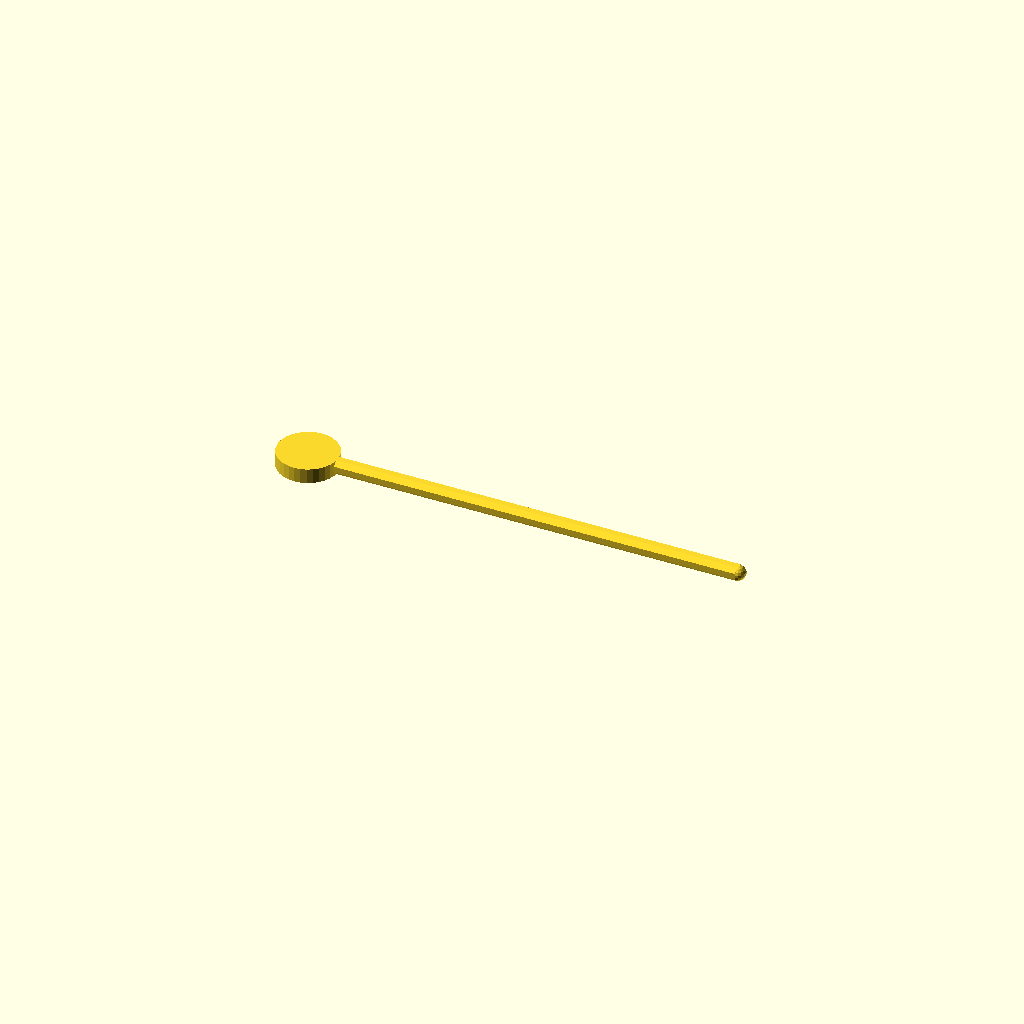
Cell 1: the model at its default parameters.
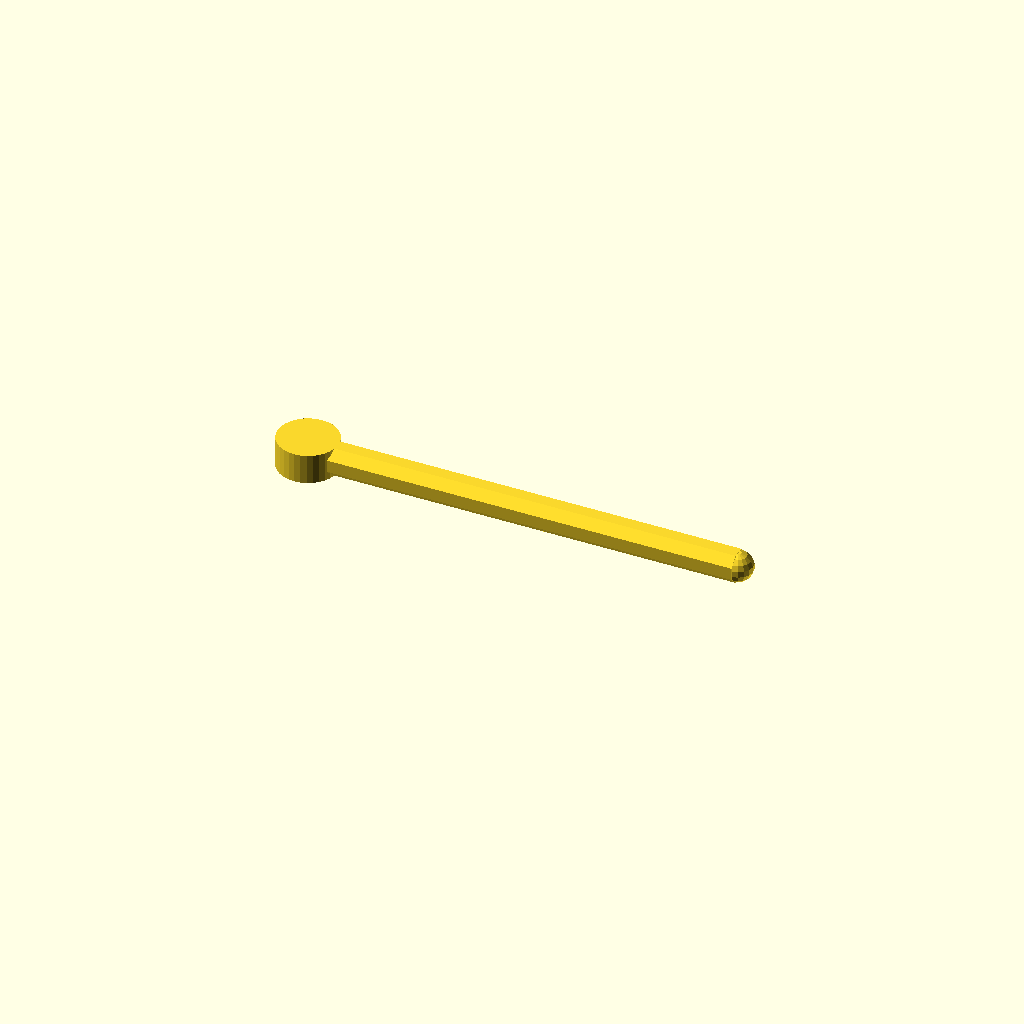
Cell 2: thickness = 5 (everything else at default).
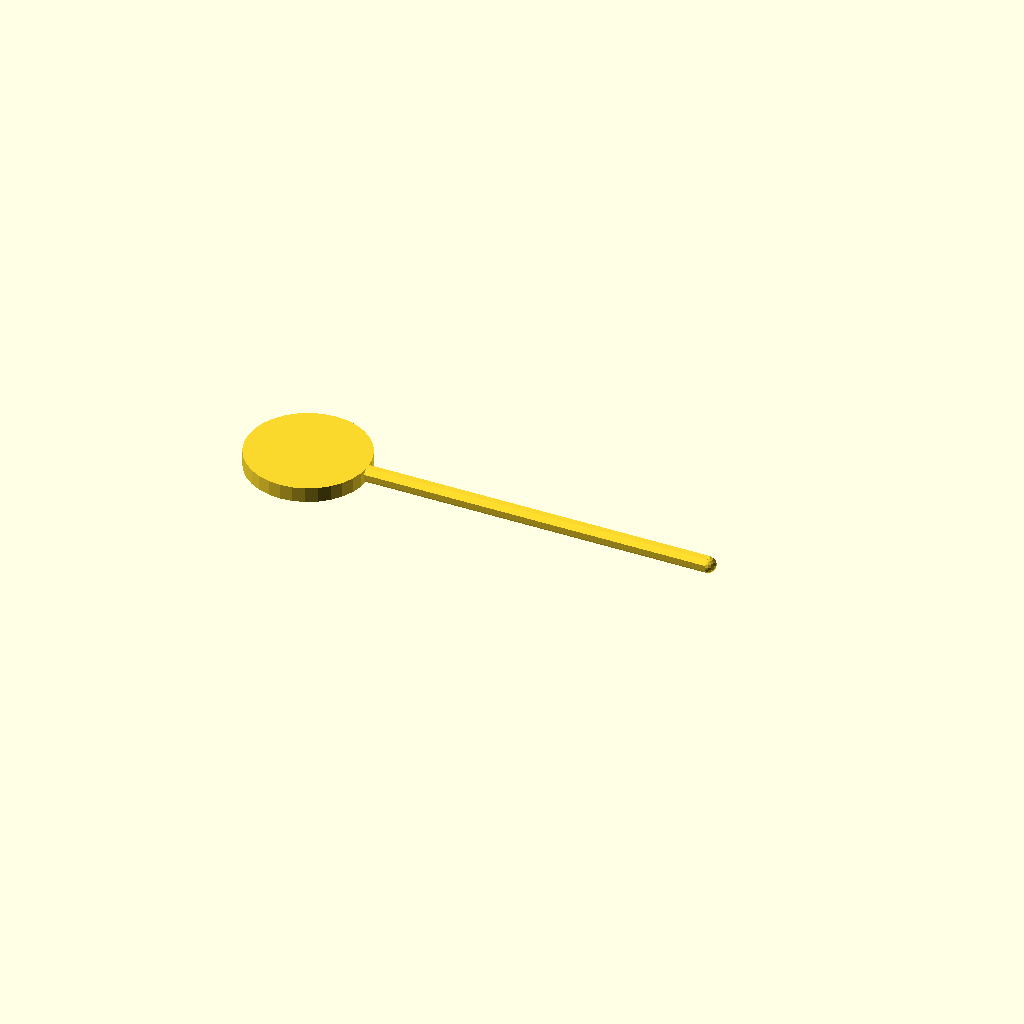
Cell 3: handleDiameter = 20 (everything else at default).
All cells are drawn from one camera (rotation 55°, 0°, 25°, orthographic, colour scheme Cornfield), so only the parameter changes between them.
OpenSCAD source file magicspike.scad:
thickness = 2.5;
handleDiameter = 10;
length = 77;

cylinder(d=handleDiameter,h=thickness,$fn=32);
translate([0,0,thickness/2])
rotate([0,90,0]) rotate([0,0,360/16]) cylinder(d=thickness/cos(180/8),h=length-handleDiameter/2,$fn=8);
translate([length-handleDiameter/2,0,thickness/2])
sphere(d=thickness,$fn=16);
Customizer parameters (derived from the source; name, type, default, range or options):
thickness: number, default 2.5
handleDiameter: number, default 10
length: number, default 77
